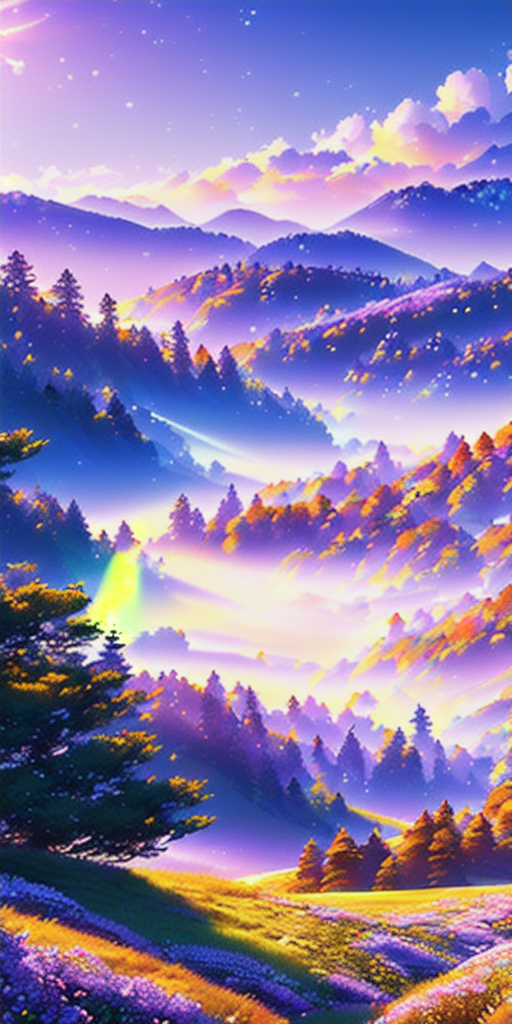
Generation parameters embedded in this image by AUTOMATIC1111 Stable Diffusion web UI or a fork of it (Forge, ...) (PNG 'parameters' text chunk):
masterpiece, best quality, high quality, extremely detailed CG unity 8k wallpaper a beautiful landscapes oil paiting, award winning photography, Bokeh, Depth of Field, HDR, bloom, Chromatic Aberration ,Photorealistic,extremely detailed, trending on artstation, trending on CGsociety, Intricate, High Detail, dramatic, art by midjourney
AND masterpiece, best quality, high quality, extremely detailed CG unity 8k wallpaper A lush summer landscape, with rolling green hills that stretch towards the horizon, dotted with wildflowers in shades of pink, yellow, and purple, volumetric lighting
AND masterpiece, best quality, high quality, extremely detailed CG unity 8k wallpaper A serene autumn landscape, surrounded by trees in hues of golden yellow, fiery red, and burnt orange. The crisp air carries the sweet fragrance of fallen leaves and wood smoke. The ground is covered with a blanket of warm-colored leaves that rustle underfoot. In the distance, a misty mountain range rises up, volumetric lighting
AND masterpiece, best quality, high quality, extremely detailed CG unity 8k wallpaper A breathtaking winter landscape, blanketed in a mantle of snow, creating a world of glittering whites and cool blues. Tall evergreens stand tall and proud, their branches weighed down by heavy snow, volumetric lighting
AND masterpiece, best quality, high quality, extremely detailed CG unity 8k wallpaper A vibrant spring landscape, bursting with new life and color. Rolling hills are covered with a carpet of green, dotted with delicate wildflowers in shades of pink, purple, and yellow, volumetric lighting
Negative prompt: disfigured, kitsch, ugly, oversaturated, grain, low-res, Deformed, blurry, bad anatomy, disfigured, poorly drawn face, mutation, mutated, extra limb, ugly, poorly drawn hands, missing limb, blurry, floating limbs, disconnected limbs, malformed hands, blur, out of focus, long neck, long body, ugly, disgusting, poorly drawn, [redacted]ish, mutilated, mangled, old, surreal, (watermark)
Steps: 20, Sampler: DPM++ 2M Karras, CFG scale: 7, Seed: 3556346723, Size: 512x1024, Model hash: 98084dd1db, Model: cheeseDaddys_35